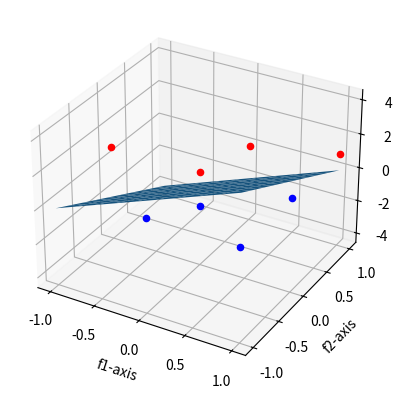

Python code for this plot:
from matplotlib import pyplot
from mpl_toolkits.mplot3d import Axes3D
import numpy as np

fig = pyplot.figure()
ax = pyplot.axes(projection='3d')

ax.scatter(1, -1, 1, c='b')
ax.scatter(1, 0, 1, c='b')
ax.scatter(0, 0, -1, c='b')
ax.scatter(0, -1, 1, c='b')
ax.scatter(1, 1, 1, c='r')
ax.scatter(0, 1, 0, c='r')
ax.scatter(0, 0, 1, c='r')
ax.scatter(-1, 0, 1, c='r')

x = np.linspace(-1, 1, 10)
y = np.linspace(-1, 1, 10)

X, Y = np.meshgrid(x, y)
# Equation of the plane would be: -2x + 2y + z = 0
Z = (0 + 2*X - 2*Y)

ax.plot_surface(X, Y, Z)

ax.set_xlabel('f1-axis')
ax.set_ylabel('f2-axis')
ax.set_zlabel('f3-axis')


pyplot.show()

